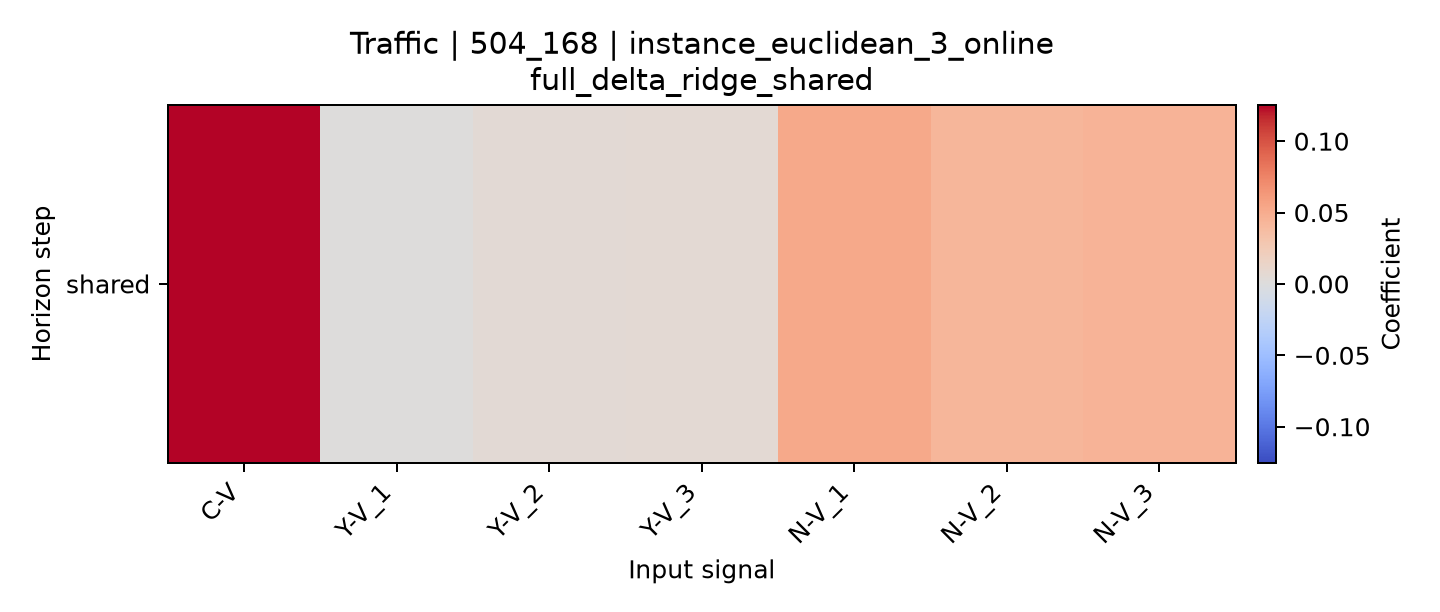

The data file committed next to this chart (first rows):
horizon, C-V, Y-V_1, Y-V_2, Y-V_3, N-V_1, N-V_2, N-V_3
shared, 0.1253, 5.605475282649913e-06, 0.004973, 0.006162, 0.05216, 0.04268, 0.04457
